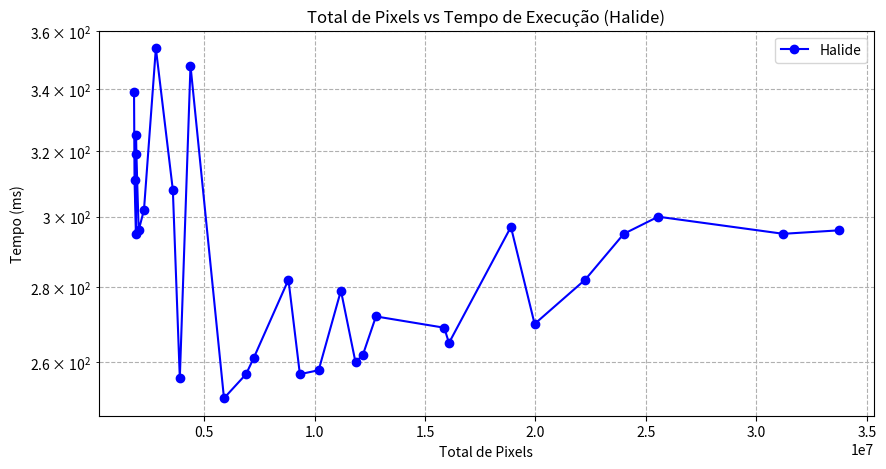
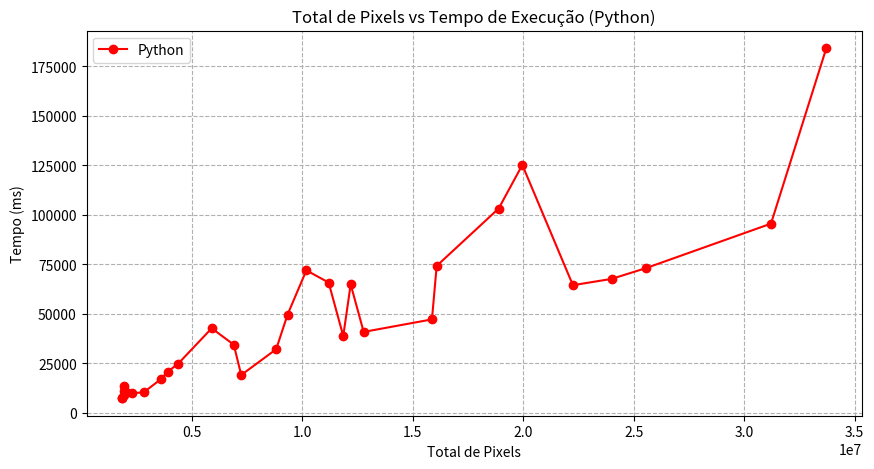
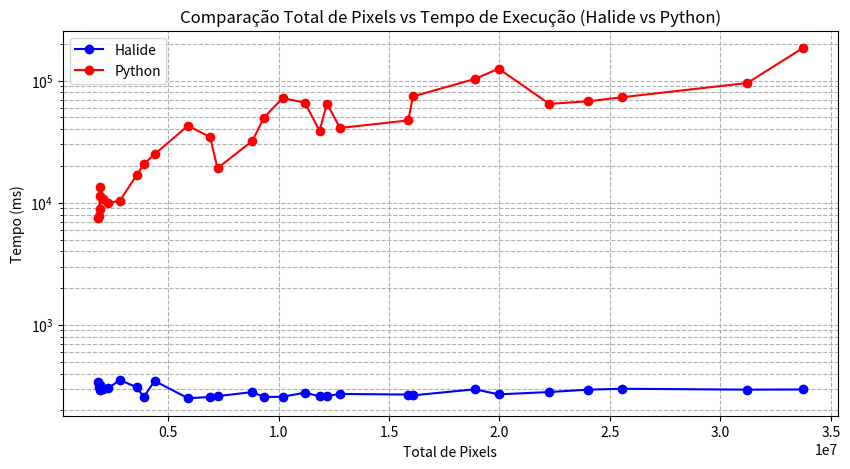

The matplotlib source for these figures, in order:
import matplotlib.pyplot as plt

# Dados dos tempos de execução e tamanhos de imagem
total_pixels = [
    1830550, 1852994, 1918540, 1920000, 1935966,  # Grupo I
    2039976, 2280256, 2818590, 3586836, 3902475,  # Grupo II
    4385934, 5901628, 6900300, 7237869, 8819306,  # Grupo III
    9336990, 10186836, 11194932, 11855844, 12192768,  # Grupo IV
    12780288, 15871387, 16084992, 18889344, 19961856,  # Grupo V
    22250970, 24000000, 25555284, 31216590, 33720352  # Grupo VI
]

halide_times = [
    339.0000, 311.0000, 295.0000, 325.0000, 319.0000,  # Grupo I
    296.0000, 302.0000, 354.0000, 308.0000, 256.0000,  # Grupo II
    348.0000, 251.0000, 257.0000, 261.0000, 282.0000,  # Grupo III
    257.0000, 258.0000, 279.0000, 260.0000, 262.0000,  # Grupo IV
    272.0000, 269.0000, 265.0000, 297.0000, 270.0000,  # Grupo V
    282.0000, 295.0000, 300.0000, 295.0000, 296.0000   # Grupo VI
]

python_times = [
    7445.4596 , 7793.6611 ,11314.2622 , 8870.6107 , 13369.8478 ,  # Grupo I
    10722.0287 , 9980.2921 , 10383.7144 , 16932.3351 , 20748.3628 ,  # Grupo II
    24908.2062, 42765.8238, 34485.6250, 19169.5409, 32175.8008,  # Grupo III
    49719.0969, 72016.3686, 65860.1713, 38848.0940, 64922.0078,  # Grupo IV
    40929.5595, 47252.0275, 74262.8911, 103217.0148, 125244.2317,  # Grupo V
    64523.3657, 67699.3787, 73130.7538, 95603.4956, 184184.8819  # Grupo VI
]

# Gráfico total pixels x tempo em milissegundos para Halide
plt.figure(figsize=(10, 5))
plt.plot(total_pixels, halide_times, 'o-', label='Halide', color='blue')
plt.xlabel('Total de Pixels')
plt.ylabel('Tempo (ms)')
plt.title('Total de Pixels vs Tempo de Execução (Halide)')
plt.yscale('log')
plt.legend()
plt.grid(True, which="both", ls="--")
plt.show()

# Gráfico total pixels x tempo em milissegundos para Python
plt.figure(figsize=(10, 5))
plt.plot(total_pixels, python_times, 'o-', label='Python', color='red')
plt.xlabel('Total de Pixels')
plt.ylabel('Tempo (ms)')
plt.title('Total de Pixels vs Tempo de Execução (Python)')
#plt.yscale('log')
plt.legend()
plt.grid(True, which="both", ls="--")
plt.show()

# Gráfico de comparação entre Halide e Python
plt.figure(figsize=(10, 5))
plt.plot(total_pixels, halide_times, 'o-', label='Halide', color='blue')
plt.plot(total_pixels, python_times, 'o-', label='Python', color='red')
plt.xlabel('Total de Pixels')
plt.ylabel('Tempo (ms)')
plt.title('Comparação Total de Pixels vs Tempo de Execução (Halide vs Python)')
plt.yscale('log')
plt.legend()
plt.grid(True, which="both", ls="--")
plt.show()

# import matplotlib.pyplot as plt

# # Dados dos tempos de execução e tamanhos de imagem
# total_pixels = [
#     1830550, 1852994, 1918540, 1920000, 1935966,  # Grupo I
#     2039976, 2280256, 2818590, 3586836, 3902475,  # Grupo II
#     4385934, 5901628, 6900300, 7237869, 8819306,  # Grupo III
#     9336990, 10186836, 11194932, 11855844, 12192768,  # Grupo IV
#     12780288, 15871387, 16084992, 18889344, 19961856,  # Grupo V
#     22250970, 24000000, 25555284, 31216590, 33720352  # Grupo VI
# ]

# halide_times = [
#     339.0000, 311.0000, 295.0000, 325.0000, 319.0000,  # Grupo I
#     296.0000, 302.0000, 354.0000, 308.0000, 256.0000,  # Grupo II
#     348.0000, 251.0000, 257.0000, 261.0000, 282.0000,  # Grupo III
#     257.0000, 258.0000, 279.0000, 260.0000, 262.0000,  # Grupo IV
#     272.0000, 269.0000, 265.0000, 297.0000, 270.0000,  # Grupo V
#     282.0000, 295.0000, 300.0000, 295.0000, 296.0000   # Grupo VI
# ]

# python_times = [
#     10223.2027, 9421.1404, 16259.6214, 10445.9932, 11338.0768,  # Grupo I
#     7247.1359, 6756.0272, 7255.6148, 15721.6446, 19280.4341,  # Grupo II
#     24908.2062, 42765.8238, 34485.6250, 19169.5409, 32175.8008,  # Grupo III
#     49719.0969, 72016.3686, 65860.1713, 38848.0940, 64922.0078,  # Grupo IV
#     40929.5595, 47252.0275, 74262.8911, 103217.0148, 125244.2317,  # Grupo V
#     64523.3657, 67699.3787, 73130.7538, 95603.4956, 184184.8819  # Grupo VI
# ]

# # Gráfico total pixels x tempo em milissegundos para Halide
# plt.figure(figsize=(10, 5))
# plt.plot(total_pixels, halide_times, 'o-', label='Halide', color='blue')
# plt.xlabel('Total de Pixels')
# plt.ylabel('Tempo (ms)')
# plt.title('Total de Pixels vs Tempo de Execução (Halide)')
# plt.legend()
# plt.grid(True)
# plt.show()

# # Gráfico total pixels x tempo em milissegundos para Python
# plt.figure(figsize=(10, 5))
# plt.plot(total_pixels, python_times, 'o-', label='Python', color='red')
# plt.xlabel('Total de Pixels')
# plt.ylabel('Tempo (ms)')
# plt.title('Total de Pixels vs Tempo de Execução (Python)')
# plt.legend()
# plt.grid(True)
# plt.show()

# # Gráfico de comparação entre Halide e Python
# plt.figure(figsize=(10, 5))
# plt.plot(total_pixels, halide_times, 'o-', label='Halide', color='blue')
# plt.plot(total_pixels, python_times, 'o-', label='Python', color='red')
# plt.xlabel('Total de Pixels')
# plt.ylabel('Tempo (ms)')
# plt.title('Comparação Total de Pixels vs Tempo de Execução (Halide vs Python)')
# plt.legend()
# plt.grid(True)
# plt.show()
